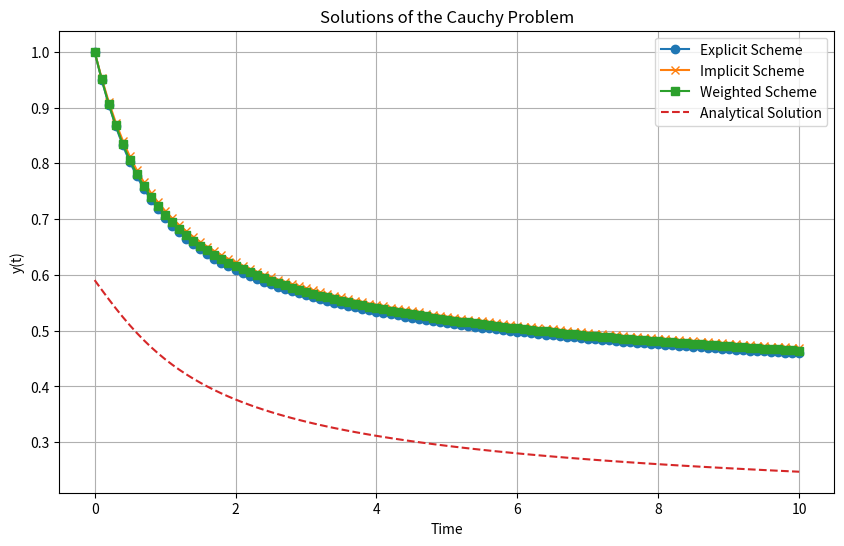

Generate this figure with matplotlib:
import math
import matplotlib.pyplot as plt

def f(t, y):
    return -(y**2)/math.sqrt(4+9*t**2)

# Аналитическое решение
def analytical_solution(t):
    return 1/(math.log1p(math.sqrt(1+t**2)+t)+1)

# Явная схема
def explicit_scheme(t0, y0, h, N):
    t = [t0 + i*h for i in range(N + 1)]
    y = [y0]
    for i in range(1, N + 1):
        y.append(y[i - 1] + h * f(t[i - 1], y[i - 1]))
    return t, y

# Неявная схема
def implicit_scheme(t0, y0, h, N):
    t = [t0 + i*h for i in range(N + 1)]
    y = [y0]
    for i in range(1, N + 1):
        y_next = y[i - 1]  
        for _ in range(10):  
            y_next = y[i - 1] + (h / 2) * (f(t[i], y_next) + f(t[i - 1], y[i - 1]))
        y.append(y_next)
    return t, y

# Весовая схема
def weighted_scheme(t0, y0, h, N):
    t = [t0 + i*h for i in range(N + 1)]
    y = [y0]
    for i in range(1, N + 1):
        y.append(y[i - 1] + (h / 2) * (f(t[i - 1], y[i - 1]) + f(t[i], y[i - 1])))
    return t, y

if __name__ == "__main__":
    t0 = 0        
    y0 = 1        
    h = 0.1       # шаг
    N = 100       # количество шагов

    t_analytical = [t0 + i*h for i in range(N + 1)]
    y_analytical = [analytical_solution(t) for t in t_analytical]

    t_explicit, y_explicit = explicit_scheme(t0, y0, h, N)
    t_implicit, y_implicit = implicit_scheme(t0, y0, h, N)
    t_weighted, y_weighted = weighted_scheme(t0, y0, h, N)

    print("Time\tAnalytical\tExplicit\tImplicit\tWeighted")
    for i in range(len(t_explicit)):
        print(f"{y_analytical[i]:.4f}\t{t_explicit[i]:.2f}\t\t{y_explicit[i]:.4f}\t\t{y_implicit[i]:.4f}\t\t{y_weighted[i]:.4f}")

    plt.figure(figsize=(10, 6))
    plt.plot(t_explicit, y_explicit, label='Explicit Scheme', marker='o')
    plt.plot(t_implicit, y_implicit, label='Implicit Scheme', marker='x')
    plt.plot(t_weighted, y_weighted, label='Weighted Scheme', marker='s')
    plt.plot(t_analytical, y_analytical, label='Analytical Solution', linestyle='dashed')

    plt.xlabel('Time')
    plt.ylabel('y(t)')
    plt.title('Solutions of the Cauchy Problem')
    plt.legend()
    plt.grid()
    plt.show()